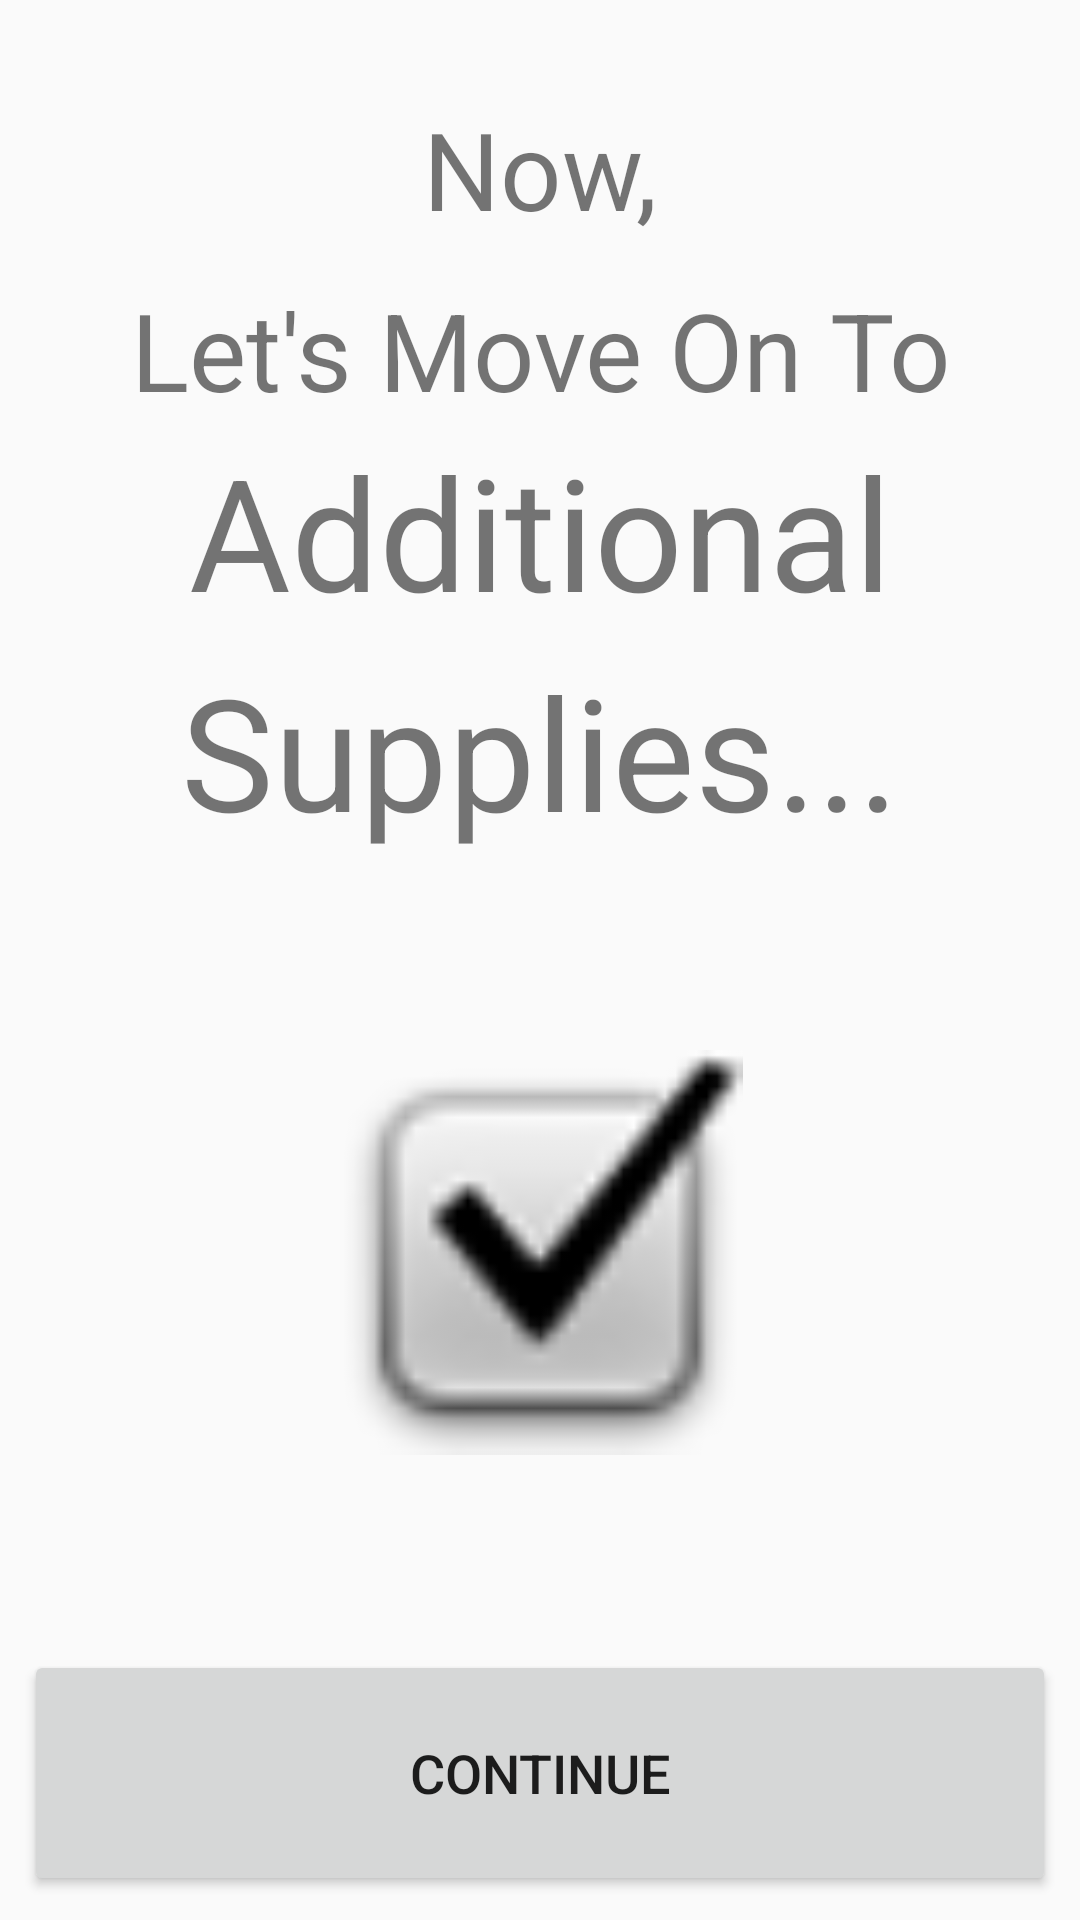

Layout XML and referenced resources for this Android screen:
<!-- AndroidManifest.xml: application theme AppTheme.Light -->
<!-- res/layout/activity_additionals.xml -->
<?xml version="1.0" encoding="utf-8"?>
<android.support.constraint.ConstraintLayout xmlns:android="http://schemas.android.com/apk/res/android"
    xmlns:app="http://schemas.android.com/apk/res-auto"
    xmlns:tools="http://schemas.android.com/tools"
    android:layout_width="match_parent"
    android:layout_height="match_parent"
    tools:context="AdapterRecyclerViewAdditionals.AdditionalsActivity">

    <TextView
        android:id="@+id/nowTextView"
        android:layout_width="wrap_content"
        android:layout_height="wrap_content"
        android:layout_marginEnd="8dp"
        android:layout_marginStart="8dp"
        android:layout_marginTop="32dp"
        android:text="@string/now_"
        android:textSize="36sp"
        android:visibility="visible"
        app:layout_constraintEnd_toEndOf="parent"
        app:layout_constraintHorizontal_bias="0.501"
        app:layout_constraintStart_toStartOf="parent"
        app:layout_constraintTop_toTopOf="parent" />

    <TextView
        android:id="@+id/letsMoveOnToTextview"
        android:layout_width="wrap_content"
        android:layout_height="50dp"
        android:layout_marginEnd="8dp"
        android:layout_marginStart="8dp"
        android:layout_marginTop="12dp"
        android:text="@string/lets_move_on_to"
        android:textSize="36sp"
        android:visibility="visible"
        app:layout_constraintEnd_toEndOf="parent"
        app:layout_constraintHorizontal_bias="0.505"
        app:layout_constraintStart_toStartOf="parent"
        app:layout_constraintTop_toBottomOf="@+id/nowTextView" />

    <TextView
        android:id="@+id/additionalTextView"
        android:layout_width="wrap_content"
        android:layout_height="wrap_content"
        android:layout_marginEnd="8dp"
        android:layout_marginStart="8dp"
        android:text="@string/additional"
        android:textSize="52sp"
        android:visibility="visible"
        app:layout_constraintEnd_toEndOf="parent"
        app:layout_constraintHorizontal_bias="0.503"
        app:layout_constraintStart_toStartOf="parent"
        app:layout_constraintTop_toBottomOf="@+id/letsMoveOnToTextview" />

    <TextView
        android:id="@+id/suppliesTextView"
        android:layout_width="wrap_content"
        android:layout_height="wrap_content"
        android:layout_marginEnd="8dp"
        android:layout_marginStart="8dp"
        android:layout_marginTop="4dp"
        android:text="@string/supplies"
        android:textSize="52sp"
        android:visibility="visible"
        app:layout_constraintEnd_toEndOf="parent"
        app:layout_constraintStart_toStartOf="parent"
        app:layout_constraintTop_toBottomOf="@+id/additionalTextView" />

    <Button
        android:id="@+id/continueButton"
        android:layout_width="0dp"
        android:layout_height="82dp"
        android:layout_marginBottom="8dp"
        android:layout_marginEnd="8dp"
        android:layout_marginStart="8dp"
        android:layout_marginTop="8dp"
        android:text="@string/continue_"
        android:textSize="18sp"
        android:visibility="visible"
        app:layout_constraintBottom_toBottomOf="parent"
        app:layout_constraintEnd_toEndOf="parent"
        app:layout_constraintHorizontal_bias="0.0"
        app:layout_constraintStart_toStartOf="parent"
        app:layout_constraintTop_toBottomOf="@+id/suppliesTextView"
        app:layout_constraintVertical_bias="1.0" />

    <ImageView
        android:id="@+id/imageView"
        android:layout_width="197dp"
        android:layout_height="135dp"
        android:layout_marginBottom="8dp"
        android:layout_marginEnd="8dp"
        android:layout_marginStart="8dp"
        android:layout_marginTop="8dp"
        app:layout_constraintBottom_toTopOf="@+id/continueButton"
        app:layout_constraintEnd_toEndOf="parent"
        app:layout_constraintStart_toStartOf="parent"
        app:layout_constraintTop_toBottomOf="@+id/suppliesTextView"
        app:srcCompat="@android:drawable/checkbox_on_background" />

</android.support.constraint.ConstraintLayout>
<!-- resources referenced by this layout -->
<resources>
  <string name="additional">Additional</string>
  <string name="continue_">Continue</string>
  <string name="lets_move_on_to">Let\'s Move On To</string>
  <string name="now_">Now,</string>
  <string name="supplies">Supplies...</string>
  <style name="AppTheme.Light" parent="Theme.AppCompat.Light">
          <item name="colorAccent">@color/darkColorAccent</item>
          <item name="colorPrimaryDark">@color/colorAccentDark</item>
      </style>
  <color name="darkColorAccent">#2aac4b</color>
  <color name="colorAccentDark">#FF4081</color>
</resources>
